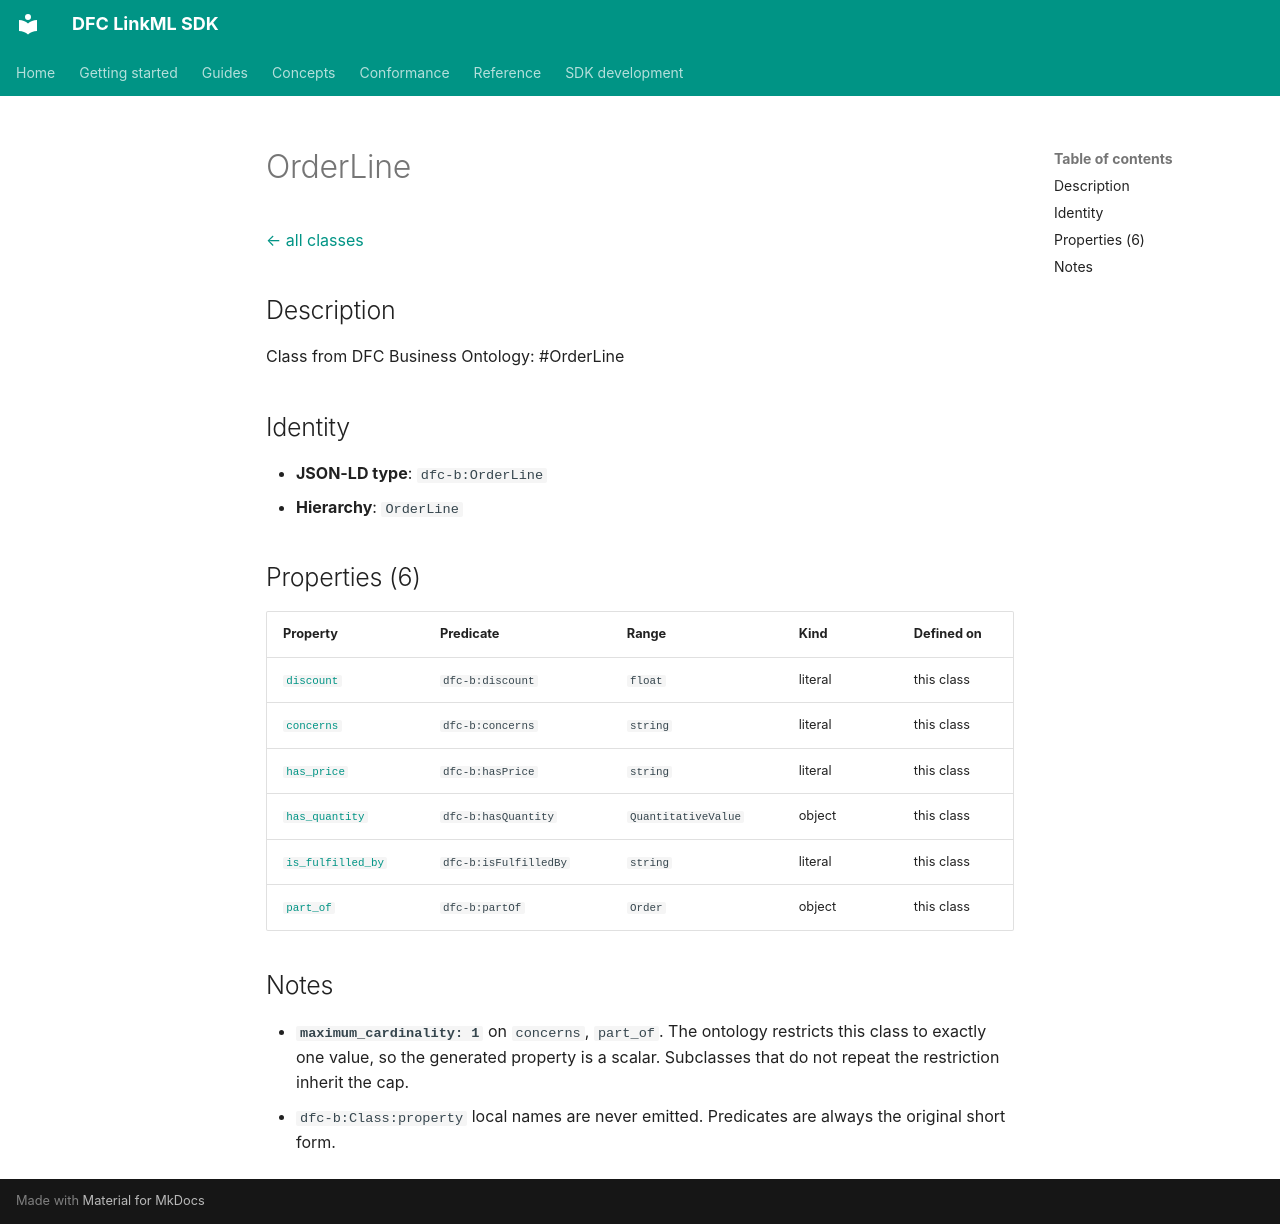

repository: Food-Data-Collaboration/DFC-LinkML · page: reference/model/classes/OrderLine/index.html · generator: mkdocs

# OrderLine

[← all classes](index.md)

## Description

Class from DFC Business Ontology: #OrderLine

## Identity

- **JSON-LD type**: `dfc-b:OrderLine`
- **Hierarchy**: `OrderLine`

## Properties (6)

| Property | Predicate | Range | Kind | Defined on |
|---|---|---|---|---|
| [`discount`](../properties/discount.md) | `dfc-b:discount` | `float` | literal | this class |
| [`concerns`](../properties/concerns.md) | `dfc-b:concerns` | `string` | literal | this class |
| [`has_price`](../properties/has_price.md) | `dfc-b:hasPrice` | `string` | literal | this class |
| [`has_quantity`](../properties/has_quantity.md) | `dfc-b:hasQuantity` | `QuantitativeValue` | object | this class |
| [`is_fulfilled_by`](../properties/is_fulfilled_by.md) | `dfc-b:isFulfilledBy` | `string` | literal | this class |
| [`part_of`](../properties/part_of.md) | `dfc-b:partOf` | `Order` | object | this class |

## Notes

- **`maximum_cardinality: 1`** on `concerns`, `part_of`. The ontology restricts this class to exactly one value, so the generated property is a scalar. Subclasses that do not repeat the restriction inherit the cap.
- `dfc-b:Class:property` local names are never emitted. Predicates are always the original short form.
